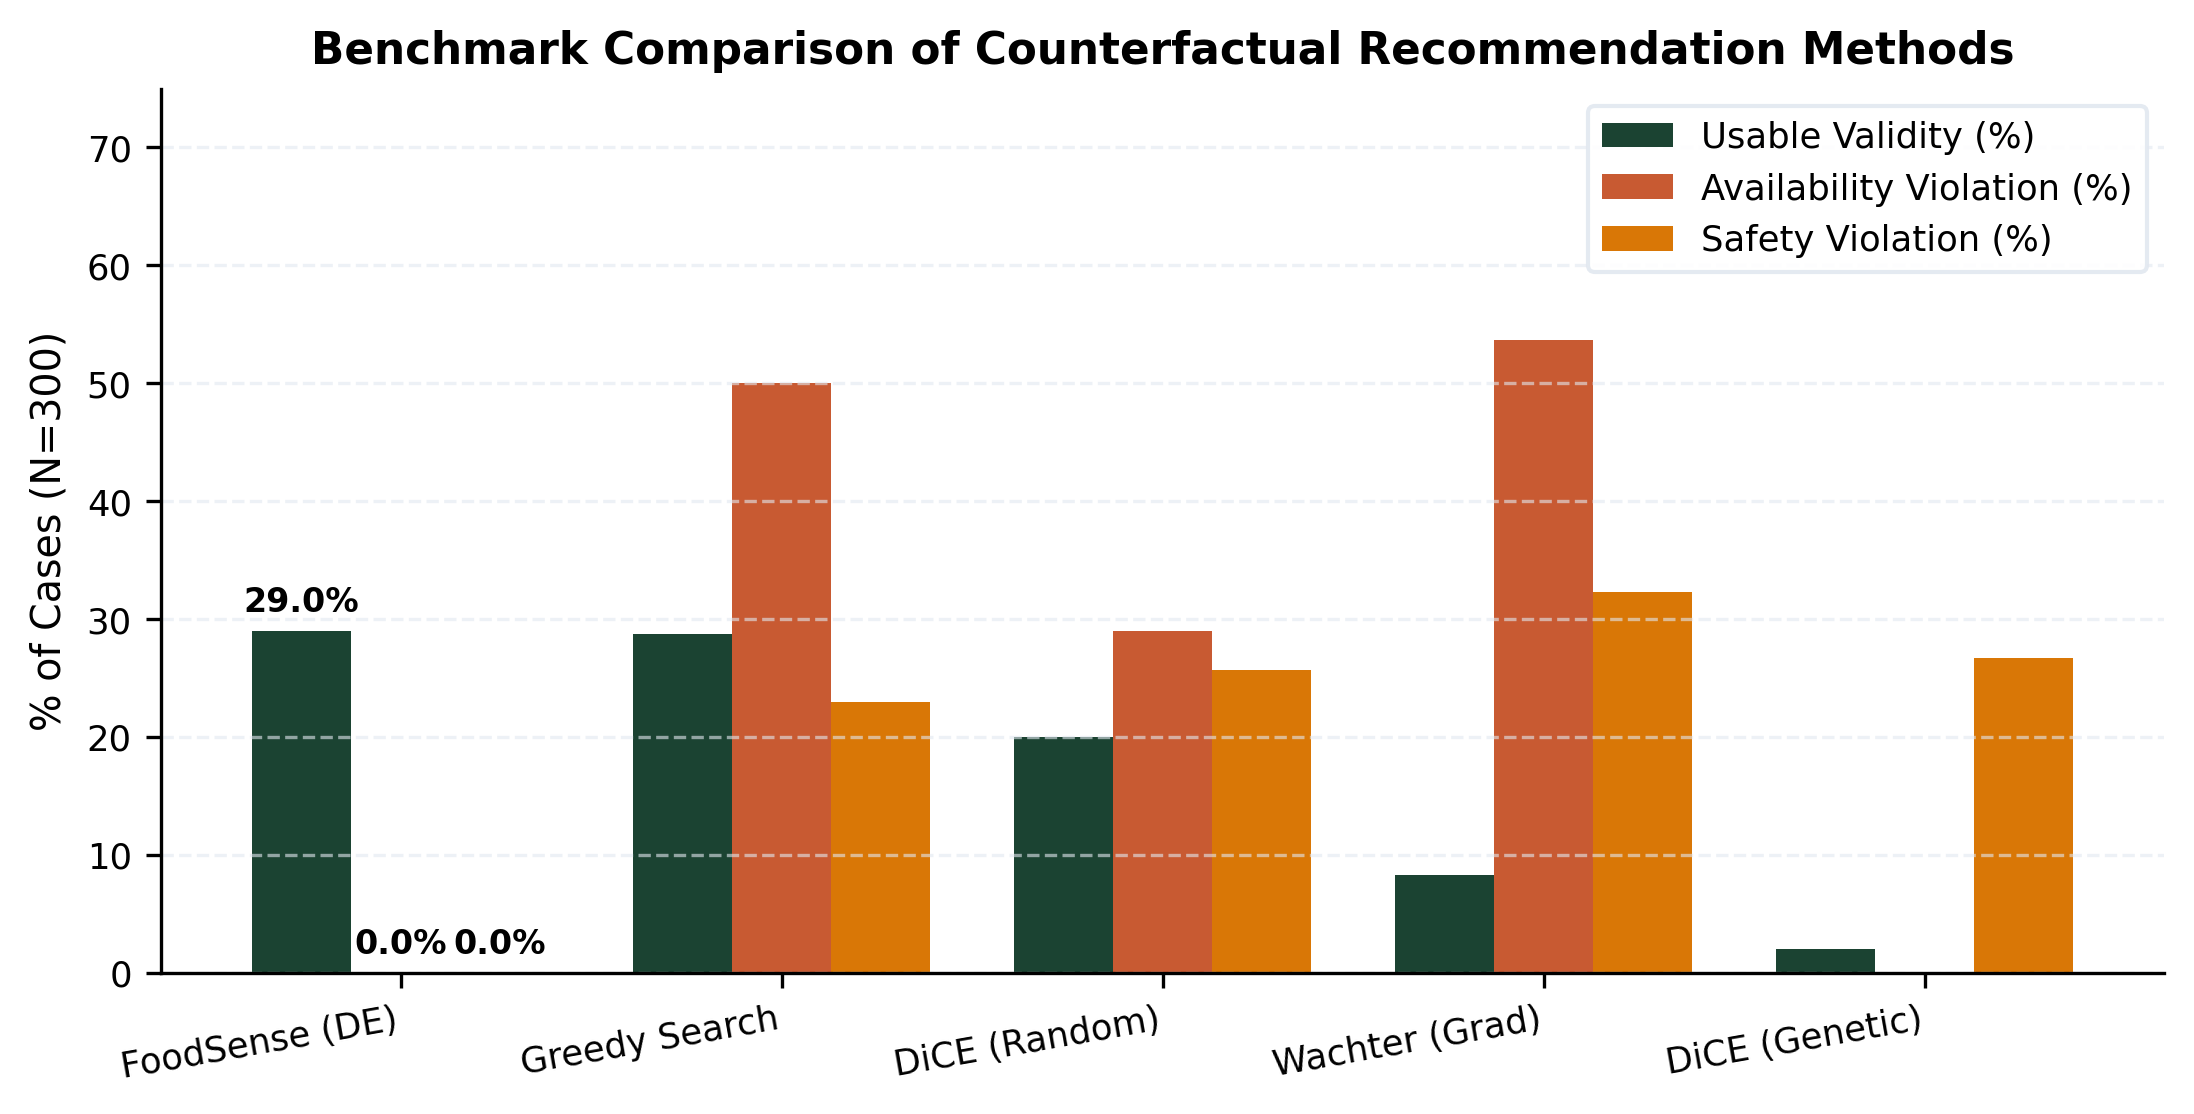

The file beside this chart, header and first rows:
Method, Usable_Validity_Pct, Availability_Violation_Pct, Safety_Violation_Pct
FoodSense (DE), 29.0, 0.0, 0.0
Greedy Search, 28.7, 50.0, 23.0
DiCE (Random), 20.0, 29.0, 25.7
Wachter (Grad), 8.3, 53.7, 32.3
DiCE (Genetic), 2.0, 0.0, 26.7
